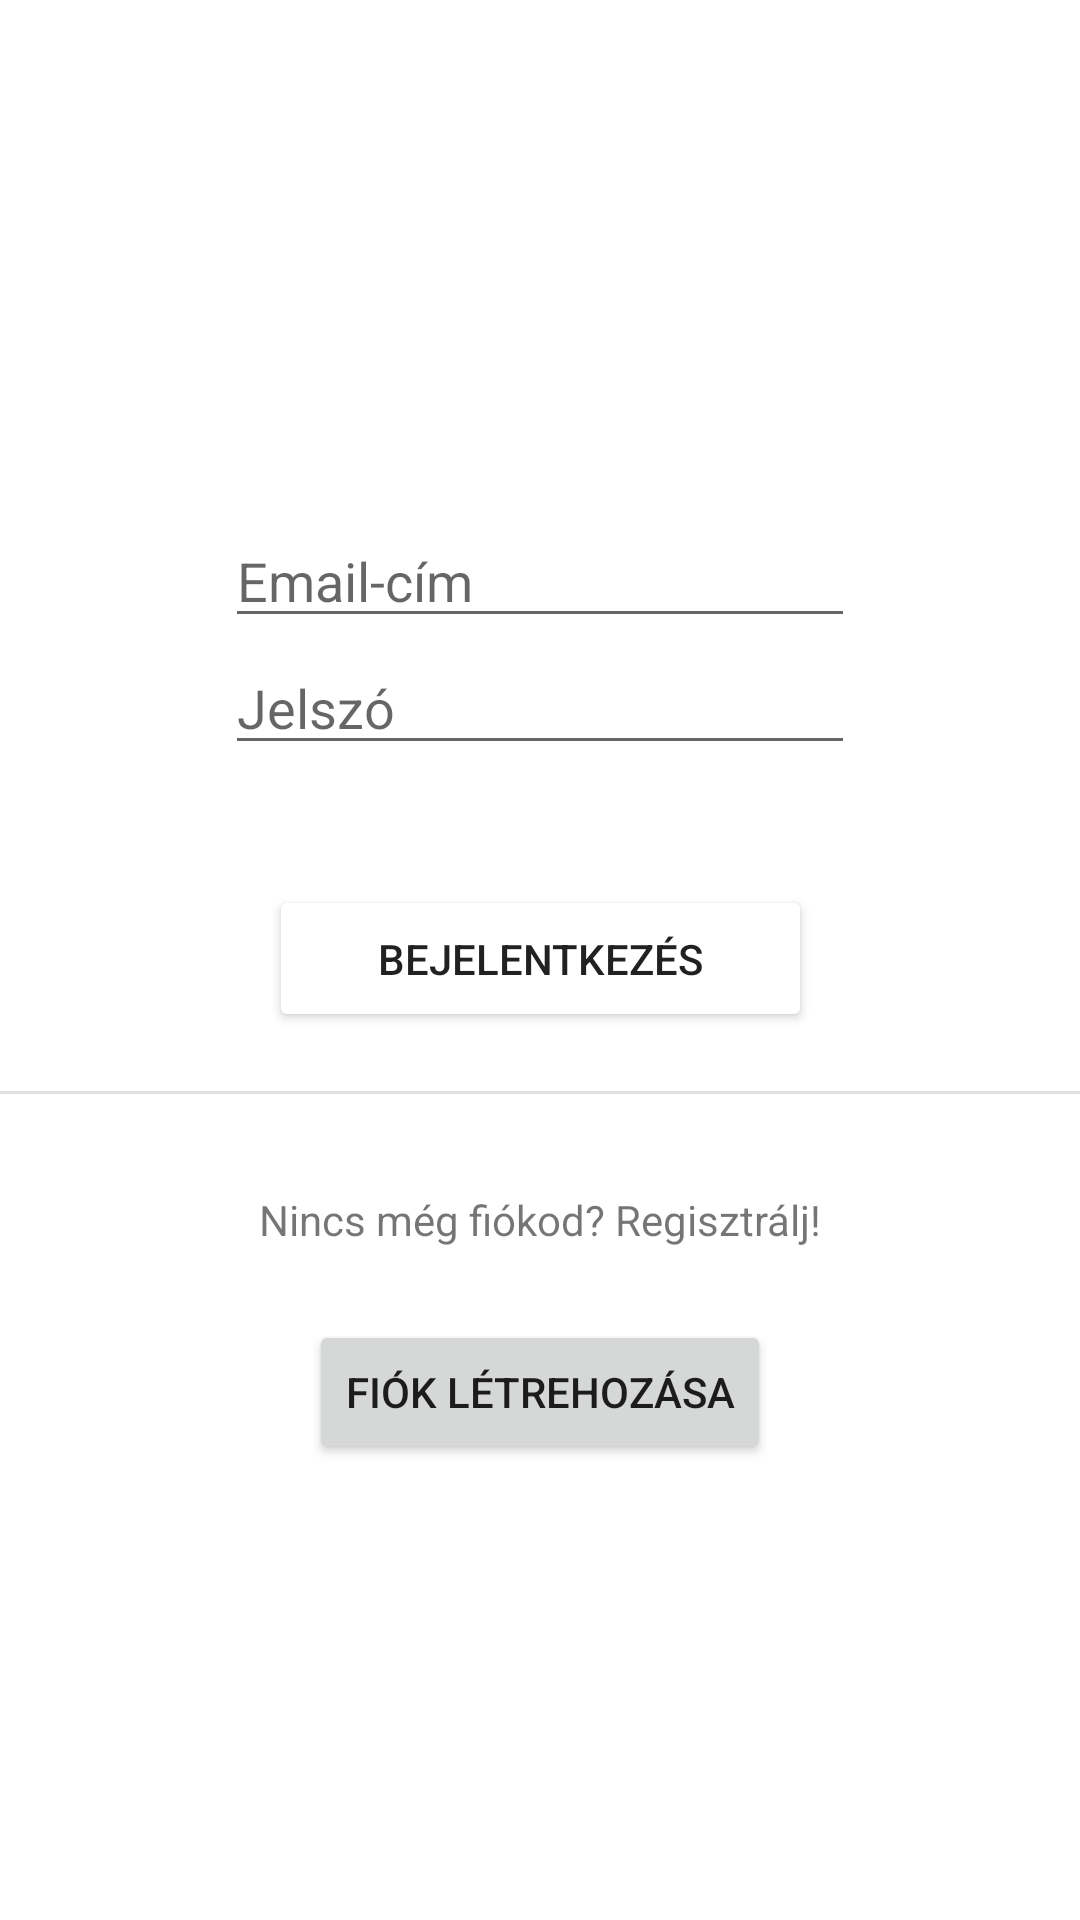

Reconstruct the res/layout file that produces this screen, plus the resources it refers to.
<!-- AndroidManifest.xml: application theme Theme.Vizora -->
<!-- res/layout/activity_main.xml -->
<?xml version="1.0" encoding="utf-8"?>
<androidx.constraintlayout.widget.ConstraintLayout xmlns:android="http://schemas.android.com/apk/res/android"
    xmlns:app="http://schemas.android.com/apk/res-auto"
    xmlns:tools="http://schemas.android.com/tools"
    android:id="@+id/main"
    android:layout_width="match_parent"
    android:layout_height="match_parent"
    tools:context=".MainActivity">

    <EditText
        android:id="@+id/EditTextEmail"
        android:layout_width="wrap_content"
        android:layout_height="wrap_content"
        android:layout_marginBottom="256dp"
        android:ems="10"
        android:inputType="textEmailAddress"
        android:hint="@string/email"
        app:layout_constraintBottom_toBottomOf="parent"
        app:layout_constraintEnd_toEndOf="parent"
        app:layout_constraintStart_toStartOf="parent"
        app:layout_constraintTop_toTopOf="parent" />

    <EditText
        android:id="@+id/EditTextPassword"
        android:layout_width="wrap_content"
        android:layout_height="wrap_content"
        android:layout_marginBottom="384dp"
        android:ems="10"
        android:inputType="textPassword"
        android:hint="@string/password"
        app:layout_constraintBottom_toBottomOf="parent"
        app:layout_constraintEnd_toEndOf="parent"
        app:layout_constraintStart_toStartOf="parent"
        app:layout_constraintTop_toBottomOf="@+id/EditTextEmail" />

    <Button
        android:id="@+id/ButtonLogin"
        android:onClick="login"
        android:layout_width="181dp"
        android:layout_height="49dp"
        android:layout_marginBottom="256dp"
        android:backgroundTintMode="add"
        android:text="@string/login"
        app:layout_constraintBottom_toBottomOf="parent"
        app:layout_constraintEnd_toEndOf="parent"
        app:layout_constraintStart_toStartOf="parent"
        app:layout_constraintTop_toBottomOf="@+id/EditTextPassword" />

    <View
        android:id="@+id/divider"
        android:layout_width="409dp"
        android:layout_height="1dp"
        android:layout_marginBottom="256dp"
        android:background="?android:attr/listDivider"
        app:layout_constraintBottom_toBottomOf="parent"
        app:layout_constraintStart_toStartOf="parent"
        app:layout_constraintTop_toBottomOf="@+id/ButtonLogin" />

    <TextView
        android:id="@+id/textView"
        android:layout_width="wrap_content"
        android:layout_height="wrap_content"
        android:layout_marginBottom="192dp"
        android:text="@string/openRegistrationLabel"
        app:layout_constraintBottom_toBottomOf="parent"
        app:layout_constraintEnd_toEndOf="parent"
        app:layout_constraintStart_toStartOf="parent"
        app:layout_constraintTop_toBottomOf="@+id/divider" />

    <Button
        android:id="@+id/ButtonOpenRegistration"
        android:onClick="createAccount"
        android:layout_width="wrap_content"
        android:layout_height="wrap_content"
        android:layout_marginBottom="128dp"
        android:text="@string/createAccount"
        app:layout_constraintBottom_toBottomOf="parent"
        app:layout_constraintEnd_toEndOf="parent"
        app:layout_constraintStart_toStartOf="parent"
        app:layout_constraintTop_toBottomOf="@+id/textView" />

</androidx.constraintlayout.widget.ConstraintLayout>
<!-- resources referenced by this layout -->
<resources>
  <string name="createAccount">Fiók létrehozása</string>
  <string name="email">Email-cím</string>
  <string name="login">Bejelentkezés</string>
  <string name="openRegistrationLabel">Nincs még fiókod? Regisztrálj!</string>
  <string name="password">Jelszó</string>
  <style name="Theme.Vizora" parent="Base.Theme.Vizora" />
  <style name="Base.Theme.Vizora" parent="Theme.MaterialComponents.DayNight.DarkActionBar">
          
          
      </style>
</resources>
